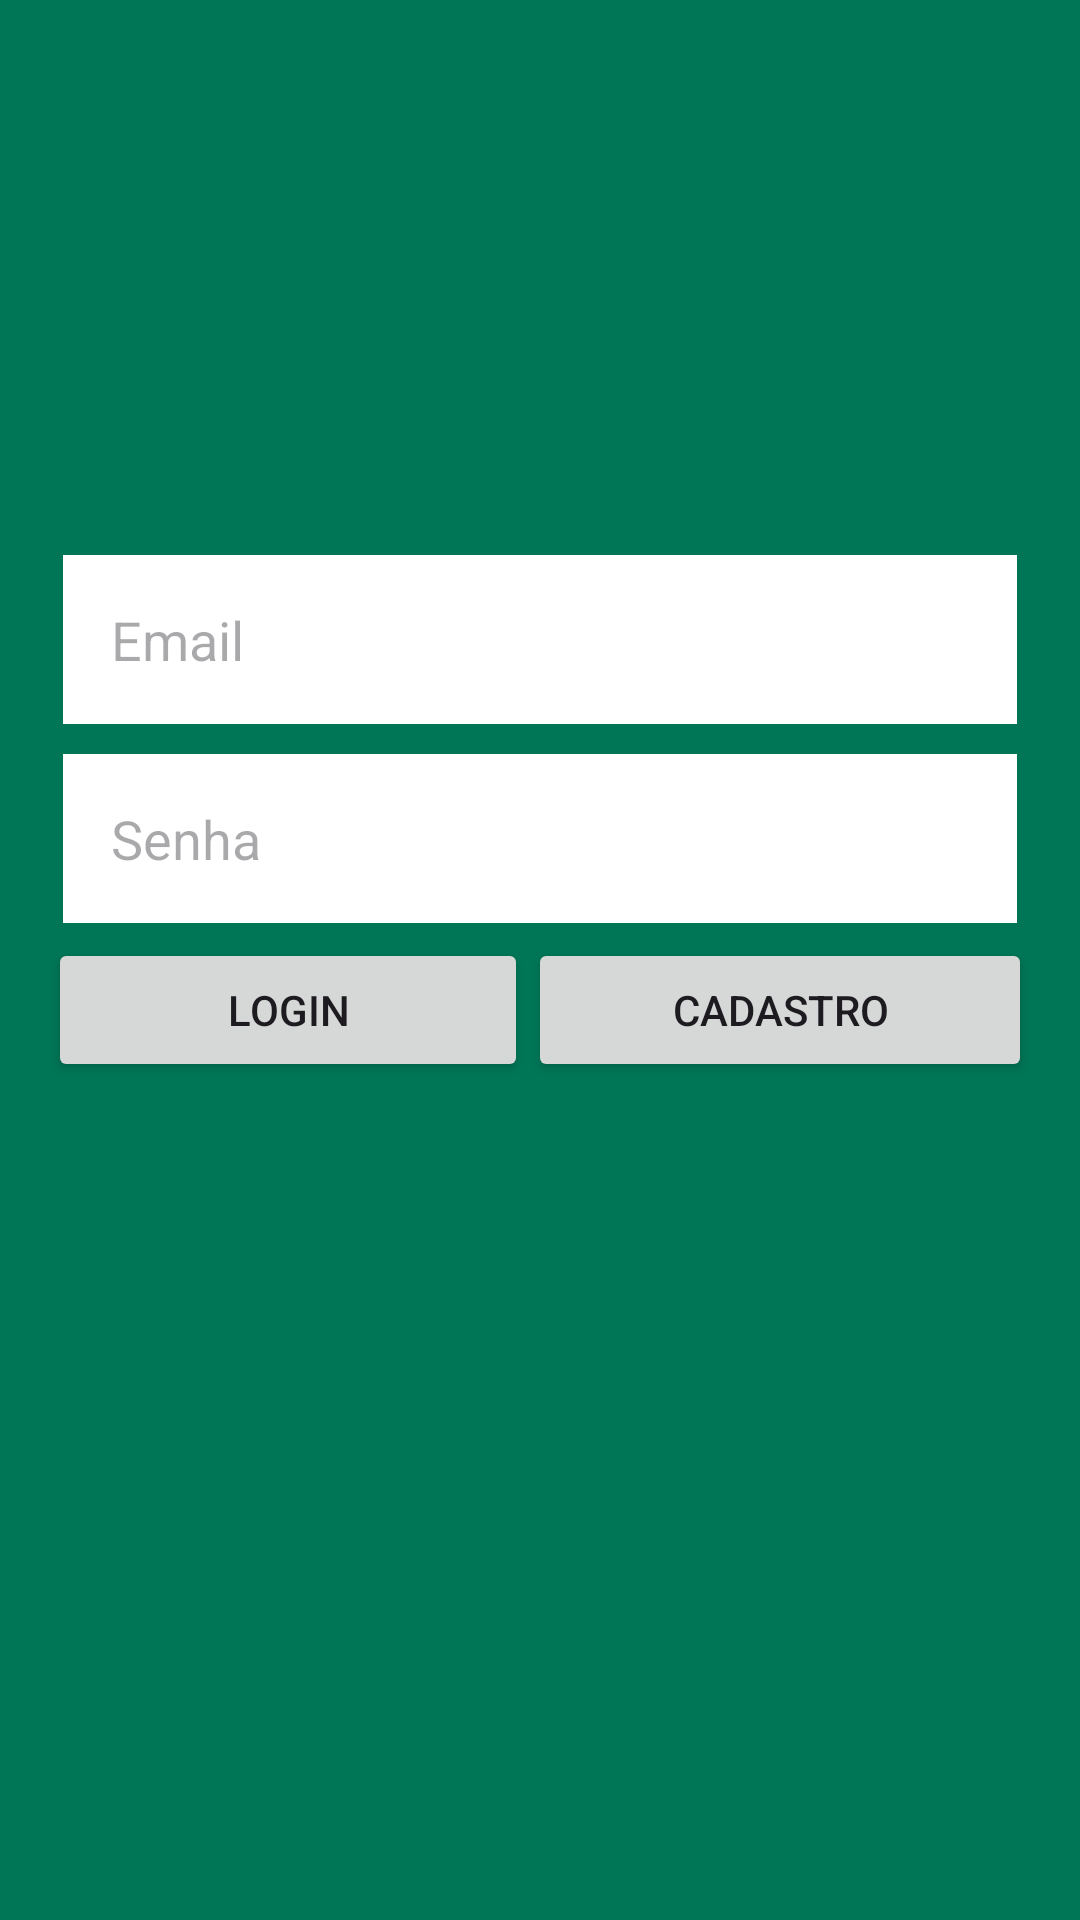

Produce the Android XML layout that renders to this screen, including the resource entries it uses.
<!-- AndroidManifest.xml: application theme Theme.LinearLayout -->
<!-- res/layout/activity_login.xml -->
<?xml version="1.0" encoding="utf-8"?>
<LinearLayout xmlns:android="http://schemas.android.com/apk/res/android"
    xmlns:app="http://schemas.android.com/apk/res-auto"
    xmlns:tools="http://schemas.android.com/tools"
    android:id="@+id/main"

    android:layout_width="match_parent"
    android:layout_height="match_parent"
    android:orientation="vertical"
    tools:context=".UI.LoginActivity"
    android:background="@color/green"
    >

    <LinearLayout
        android:layout_width="match_parent"
        android:layout_height="wrap_content"
        android:layout_marginHorizontal="16dp"
        android:layout_marginTop="180dp"
        android:orientation="vertical"
        android:gravity="center"

        >

        <EditText
            android:id="@+id/edittext_email"
            android:autofillHints="emailAddress"
            android:layout_width="match_parent"
            android:layout_height="wrap_content"
            android:background="@color/white"
            android:hint="@string/email"
            android:layout_margin="5dp"
            android:padding="16dp"
            android:inputType="textEmailAddress"

            />

        <EditText
            android:id="@+id/edittext_password"
            android:autofillHints="password"
            android:layout_width="match_parent"
            android:layout_height="wrap_content"
            android:background="@color/white"
            android:hint="@string/senha"
            android:layout_margin="5dp"
            android:padding="16dp"
            android:importantForAutofill="no"
            android:inputType="textPassword"
            />

        <LinearLayout
            android:layout_width="match_parent"
            android:layout_height="wrap_content"
            android:orientation="horizontal"
            >

            <Button
                android:id="@+id/button_login"
                android:layout_width="wrap_content"
                android:layout_height="wrap_content"

                android:layout_weight="1"
                android:text="@string/login"

                />

            <Button
                android:id="@+id/button_cadastro"
                android:layout_width="wrap_content"
                android:layout_height="wrap_content"
                android:layout_weight="1"

                android:text="@string/cadastro" />
        </LinearLayout>

    </LinearLayout>




</LinearLayout>
<!-- resources referenced by this layout -->
<resources>
  <color name="green">#007657</color>
  <color name="white">#FFFFFFFF</color>
  <string name="cadastro">Cadastro</string>
  <string name="email">Email</string>
  <string name="login">Login</string>
  <string name="senha">Senha</string>
  <style name="Theme.LinearLayout" parent="Base.Theme.LinearLayout" />
  <color name="md_theme_primary">#8F4C38</color>
  <color name="md_theme_onPrimary">#FFFFFF</color>
  <color name="md_theme_primaryContainer">#FFDBD1</color>
  <color name="md_theme_onPrimaryContainer">#723523</color>
  <color name="md_theme_secondary">#77574E</color>
  <color name="md_theme_onSecondary">#FFFFFF</color>
  <color name="md_theme_secondaryContainer">#FFDBD1</color>
  <color name="md_theme_onSecondaryContainer">#5D4037</color>
  <color name="md_theme_tertiary">#6C5D2F</color>
  <color name="md_theme_onTertiary">#FFFFFF</color>
  <color name="md_theme_tertiaryContainer">#F5E1A7</color>
  <color name="md_theme_onTertiaryContainer">#534619</color>
  <color name="md_theme_error">#BA1A1A</color>
  <color name="md_theme_onError">#FFFFFF</color>
  <color name="md_theme_errorContainer">#FFDAD6</color>
  <color name="md_theme_onErrorContainer">#93000A</color>
  <color name="md_theme_background">#FFF8F6</color>
  <color name="md_theme_onBackground">#231917</color>
  <color name="md_theme_surface">#FFF8F6</color>
  <color name="md_theme_onSurface">#231917</color>
  <color name="md_theme_surfaceVariant">#F5DED8</color>
  <color name="md_theme_onSurfaceVariant">#53433F</color>
  <color name="md_theme_outline">#85736E</color>
  <color name="md_theme_outlineVariant">#D8C2BC</color>
  <color name="md_theme_inverseSurface">#392E2B</color>
  <color name="md_theme_inverseOnSurface">#FFEDE8</color>
  <color name="md_theme_inversePrimary">#FFB5A0</color>
  <color name="md_theme_primaryFixed">#FFDBD1</color>
  <color name="md_theme_onPrimaryFixed">#3A0B01</color>
  <color name="md_theme_primaryFixedDim">#FFB5A0</color>
  <color name="md_theme_onPrimaryFixedVariant">#723523</color>
  <color name="md_theme_secondaryFixed">#FFDBD1</color>
  <color name="md_theme_onSecondaryFixed">#2C150F</color>
  <color name="md_theme_secondaryFixedDim">#E7BDB2</color>
  <color name="md_theme_onSecondaryFixedVariant">#5D4037</color>
  <color name="md_theme_tertiaryFixed">#F5E1A7</color>
  <color name="md_theme_onTertiaryFixed">#231B00</color>
  <color name="md_theme_tertiaryFixedDim">#D8C58D</color>
  <color name="md_theme_onTertiaryFixedVariant">#534619</color>
  <color name="md_theme_surfaceDim">#E8D6D2</color>
  <color name="md_theme_surfaceBright">#FFF8F6</color>
  <color name="md_theme_surfaceContainerLowest">#FFFFFF</color>
  <color name="md_theme_surfaceContainerLow">#FFF1ED</color>
  <color name="md_theme_surfaceContainer">#FCEAE5</color>
  <color name="md_theme_surfaceContainerHigh">#F7E4E0</color>
  <color name="md_theme_surfaceContainerHighest">#F1DFDA</color>
</resources>
